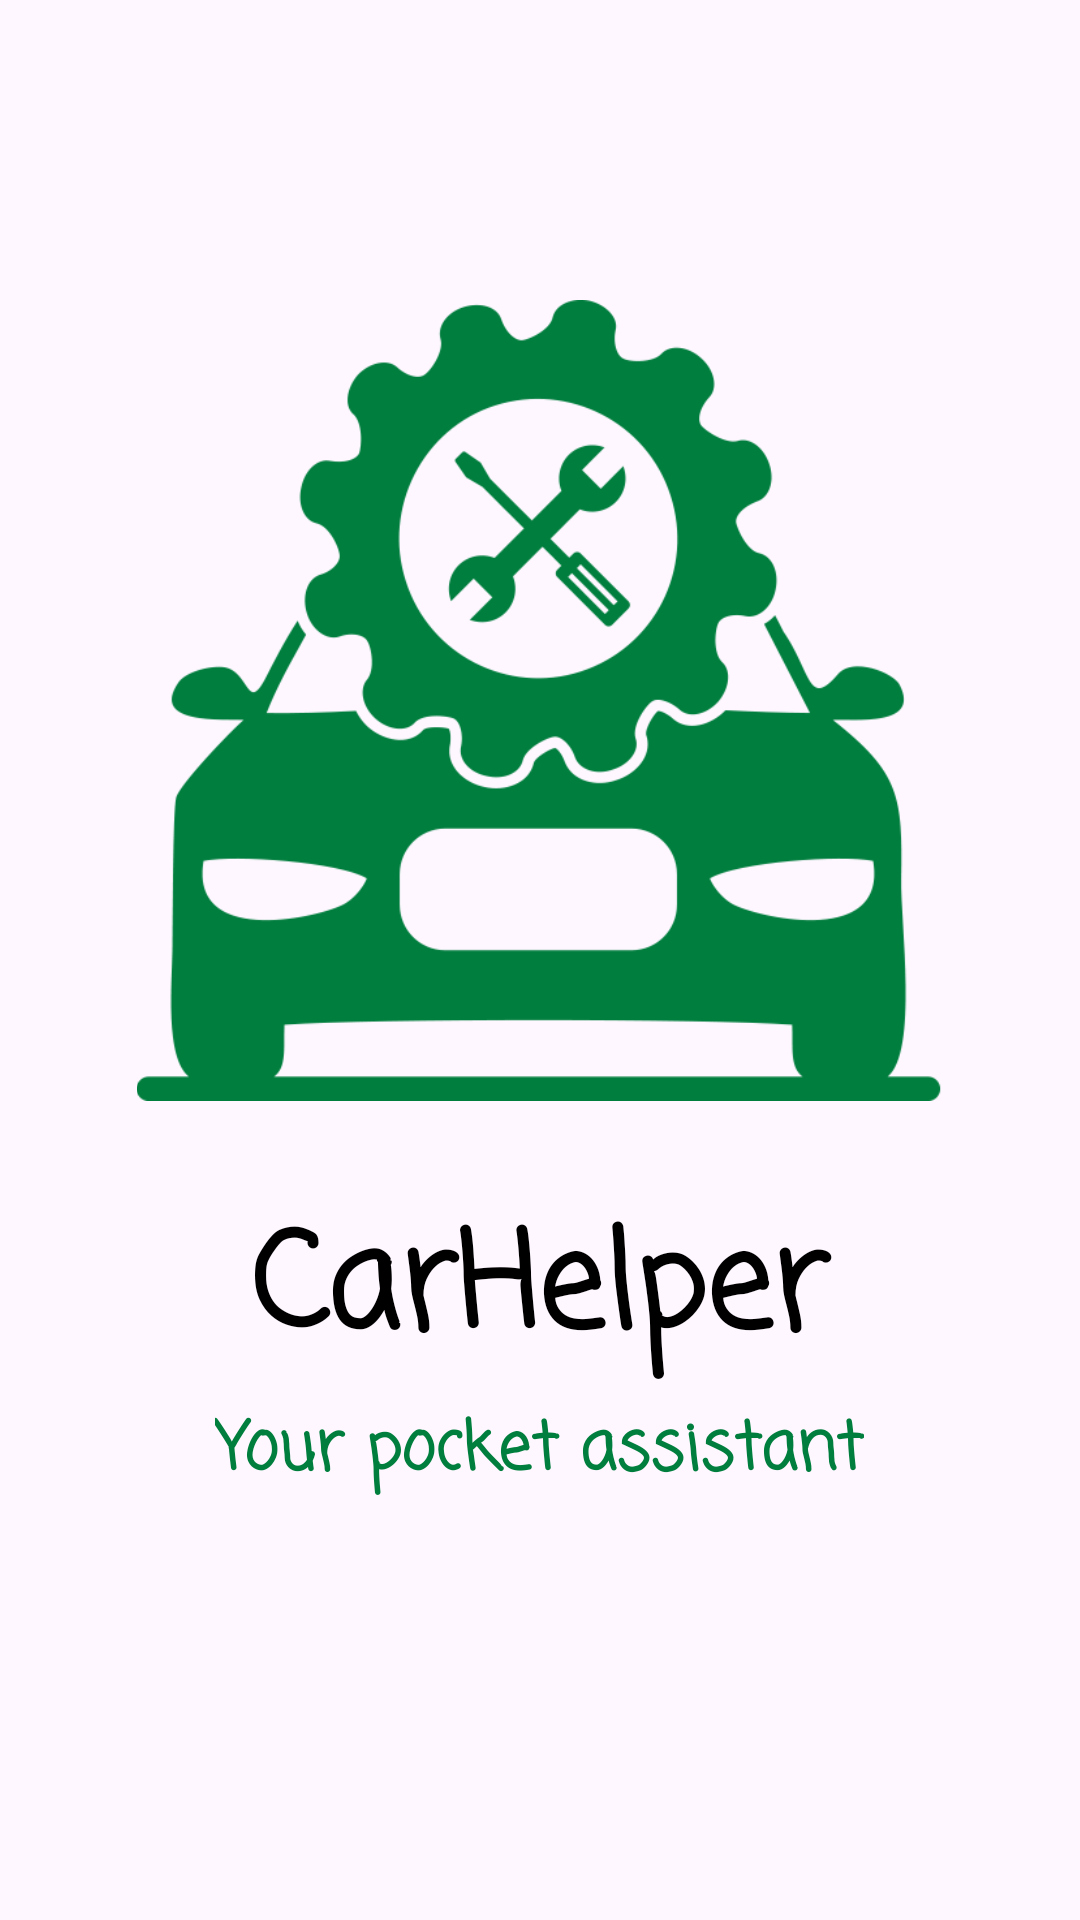

Produce the Android XML layout that renders to this screen, including the resource entries it uses.
<!-- AndroidManifest.xml: application theme Theme.CarHelperApp -->
<!-- res/layout/activity_splash.xml -->
<?xml version="1.0" encoding="utf-8"?>
<androidx.constraintlayout.widget.ConstraintLayout xmlns:android="http://schemas.android.com/apk/res/android"
    xmlns:app="http://schemas.android.com/apk/res-auto"
    xmlns:tools="http://schemas.android.com/tools"
    android:id="@+id/splash"
    android:layout_width="match_parent"
    android:layout_height="match_parent">

    <ImageView
        android:id="@+id/imageView"
        android:layout_width="274dp"
        android:layout_height="267dp"
        android:layout_marginTop="100dp"
        android:contentDescription="@string/logo"
        android:src="@drawable/car"
        app:layout_constraintEnd_toEndOf="parent"
        app:layout_constraintHorizontal_bias="0.496"
        app:layout_constraintStart_toStartOf="parent"
        app:layout_constraintTop_toTopOf="parent" />

    <TextView
        android:id="@+id/textView"
        android:layout_width="300dp"
        android:layout_height="70dp"
        android:layout_marginTop="30dp"
        android:fontFamily="casual"
        android:text="@string/carhelper"
        android:textAlignment="center"
        android:textColor="@color/black"
        android:textSize="44sp"
        android:textStyle="bold"
        app:layout_constraintEnd_toEndOf="@+id/imageView"
        app:layout_constraintStart_toStartOf="@+id/imageView"
        app:layout_constraintTop_toBottomOf="@+id/imageView" />

    <TextView
        android:layout_width="wrap_content"
        android:layout_height="wrap_content"
        android:fontFamily="casual"
        android:text="@string/your_pocket_assistant"
        android:textAlignment="center"
        android:textColor="@color/green"
        android:textSize="22sp"
        android:textStyle="bold"
        app:layout_constraintEnd_toEndOf="@+id/textView"
        app:layout_constraintStart_toStartOf="@+id/textView"
        app:layout_constraintTop_toBottomOf="@+id/textView" />
</androidx.constraintlayout.widget.ConstraintLayout>
<!-- resources referenced by this layout -->
<resources>
  <color name="black">#FF000000</color>
  <color name="green">#007E3D</color>
  <!-- drawable car: png bitmap (drawable, 41788 bytes) -->
  <string name="carhelper">CarHelper</string>
  <string name="logo">logo</string>
  <string name="your_pocket_assistant">Your pocket assistant</string>
  <style name="Theme.CarHelperApp" parent="Base.Theme.CarHelperApp" />
  <style name="Base.Theme.CarHelperApp" parent="Theme.Material3.DayNight.NoActionBar">
          
          
      </style>
</resources>
